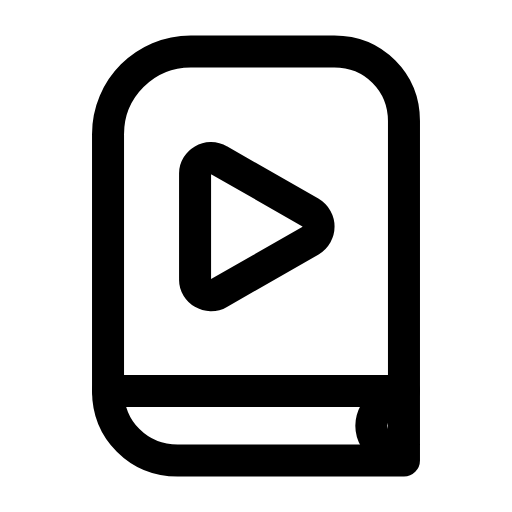
t = 0.00 s
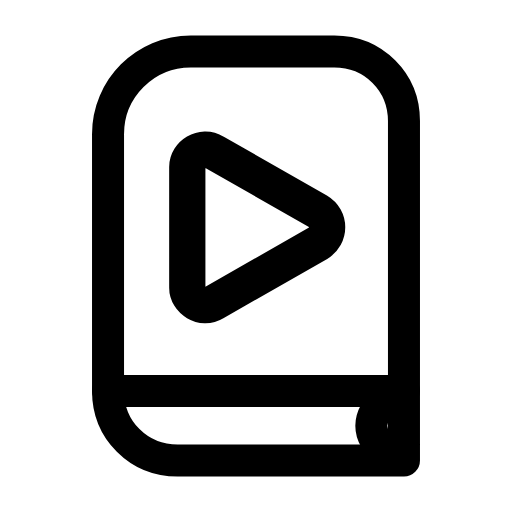
t = 0.25 s
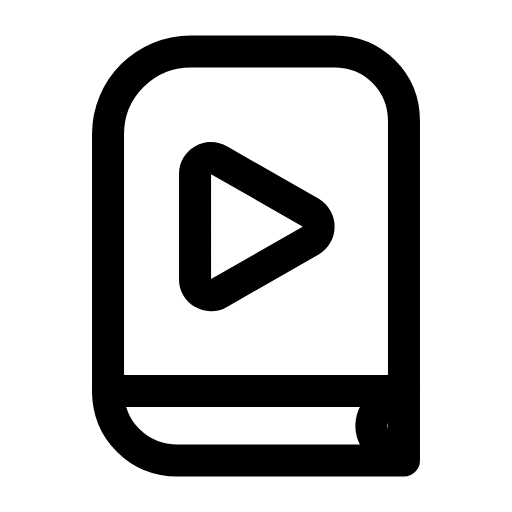
t = 0.50 s
t = 0.73 s: frame unchanged from t = 0.00 s, image omitted
t = 0.99 s: frame unchanged from t = 0.00 s, image omitted
t = 1.25 s: frame unchanged from t = 0.00 s, image omitted

The animated SVG that drew these frames (rendered in a browser with its animation timeline set to each time). Animation: 1 SMIL element (animateTransform=1); one cycle of 1.50 s, repeats indefinitely.

<svg xmlns="http://www.w3.org/2000/svg" width="24" height="24" viewBox="0 0 24 24" fill="none"><g transform="translate(-0.24 -0.24) scale(1.02)"><path stroke="currentColor" stroke-width="1.471" stroke-linecap="round" stroke-linejoin="round" fill="none" d="M5.2 18.2L5.2 6.4C5.2 4.3 6.9 2.6 9 2.6L15.6 2.6C17.4 2.6 18.8 4 18.8 5.8L18.8 18.2Z"></path><path stroke="currentColor" stroke-width="1.471" stroke-linecap="round" stroke-linejoin="round" fill="none" d="M18.8 18.2L18.8 21.4L8.4 21.4C6.6 21.4 5.2 20 5.2 18.2"></path><path stroke="currentColor" stroke-width="1.471" stroke-linecap="round" stroke-linejoin="round" fill="none" d="M18.1 18.5C17.6 18.9 17.3 19.3 17.3 19.8S17.6 20.7 18.1 21.1"></path><g transform="translate(11.9 10.4)"><g><animateTransform attributeName="transform" type="scale" values="1;1;1.16;1;1;1;1;1.16;1;1;1" keyTimes="0;0.135;0.2475;0.36;0.45;0.6;0.66;0.735;0.81;0.9;1" dur="1.5s" repeatCount="indefinite" calcMode="spline" keySplines="0.16 1 0.3 1;0.16 1 0.3 1;0.16 1 0.3 1;0.16 1 0.3 1;0.16 1 0.3 1;0.16 1 0.3 1;0.16 1 0.3 1;0.16 1 0.3 1;0.16 1 0.3 1;0.16 1 0.3 1"/><g transform="translate(-11.9 -10.4)"><g><path stroke="currentColor" stroke-width="1.471" stroke-linecap="round" stroke-linejoin="round" fill="none" d="M10.3 7.6L14.5 10C15 10.3 15 11 14.5 11.3L10.3 13.7C9.8 14 9.2 13.6 9.2 13.1L9.2 8.2C9.2 7.7 9.8 7.3 10.3 7.6Z"></path></g></g></g></g></g></svg>
